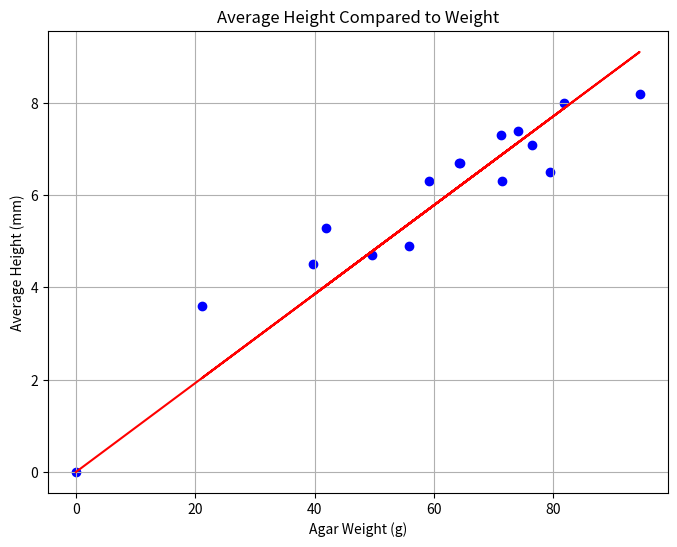

This figure's Python source:
import numpy as np
import matplotlib.pyplot as plt

# Data
agar_weight = np.array([76.4, 21.1, 79.5, 94.5, 49.6, 39.8, 55.9, 81.9, 71.4, 71.3, 64.4, 64.2, 59.2, 42.0, 74.1, 0.0])
average_height = np.array([7.1, 3.6, 6.5, 8.2, 4.7, 4.5, 4.9, 8.0, 6.3, 7.3, 6.7, 6.7, 6.3, 5.3, 7.4, 0.0])

plt.figure(figsize=(8,6))

# Scatter plot
plt.scatter(agar_weight, average_height, color='blue', label='Data Points')

# Least squares regression (line through the origin)
X = agar_weight#.reshape(-1, 1)
Y = average_height

# Finding the line of best fit passing through the origin (slope only)
slope = np.sum(X* Y) / np.sum(X**2)
line_fit = slope * X


# Plotting the regression line
plt.plot(agar_weight, line_fit, color='red', label=f'Best Fit Line: {slope:.4f} mm/g')

# Plot settings
plt.xlabel('Agar Weight (g)')
plt.ylabel('Average Height (mm)')
plt.title('Average Height Compared to Weight')
#plt.legend()
plt.grid(True)
plt.tight_layout
plt.show()

# RMSE calculation
rmse = np.sqrt(np.sum(np.square(Y - line_fit))/len(Y))
slope_g_per_mm = 1 / slope

# Print the slope in mm/g and g/mm, and the RMSE
slope, slope_g_per_mm, rmse

print("mm/g\tg/mm\tRMSE")
print(f"{slope:.3f}\t{slope_g_per_mm:.2f}\t{rmse:.2f}")
